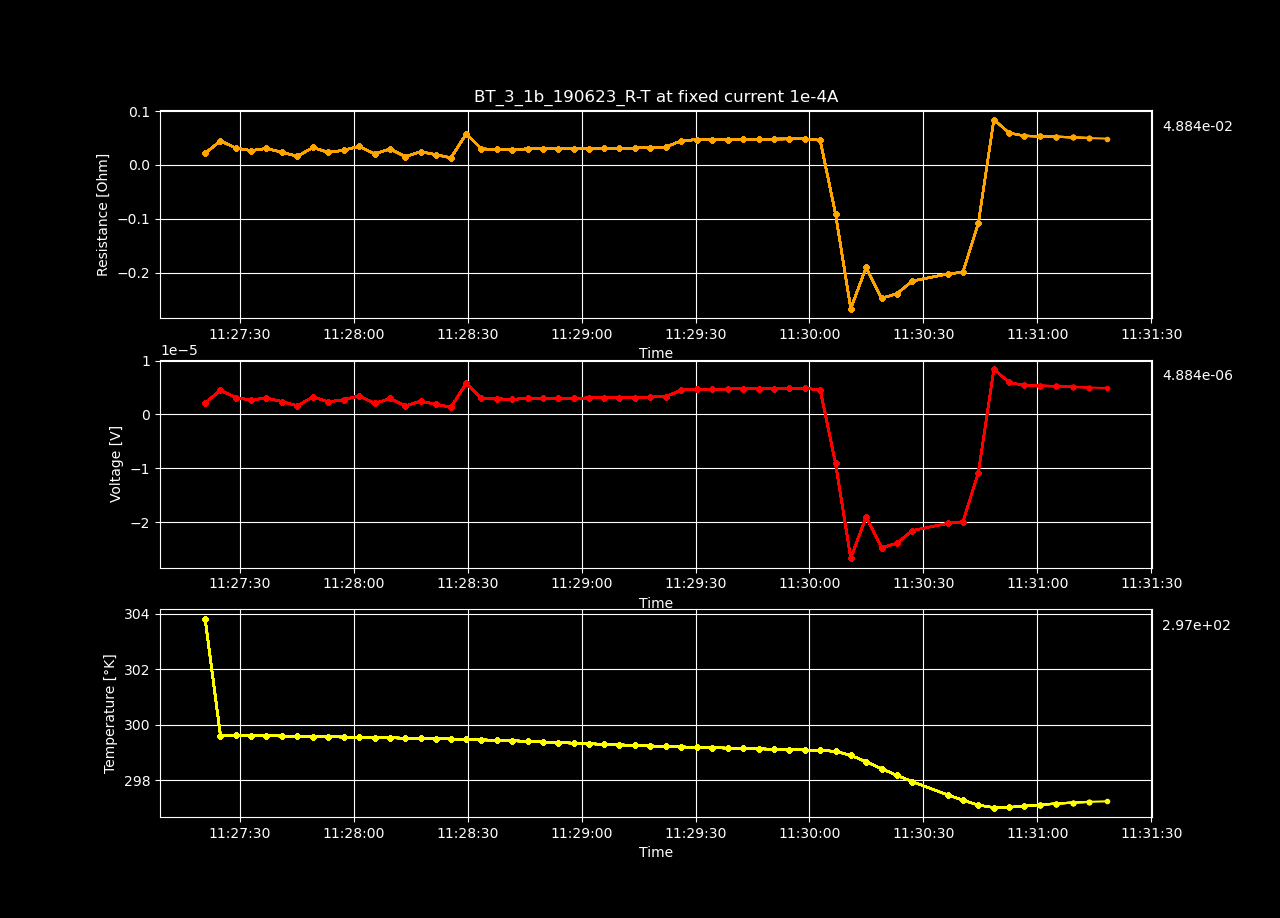

Data behind this chart, as committed beside it:
Datetime, Temperature [K], Voltage [V], Resistance [𝛀], Current Source [A], Electric Field [V/cm], Restivity [𝛀 cm], Current Density [A/cm2]
2023-06-19 11:27:20.882946, 303.8, 2.1533358068e-06, 0.02153, 0.0001, 4.141030397692308e-05, 0.03686, 0.001124
2023-06-19 11:27:24.938262, 299.6, 4.463240964e-06, 0.04463, 0.0001, 8.5831557e-05, 0.07639, 0.001124
2023-06-19 11:27:28.949636, 299.6, 3.1339757080000004e-06, 0.03134, 0.0001, 6.026876361538463e-05, 0.05364, 0.001124
2023-06-19 11:27:33.011629, 299.6, 2.6709266979999998e-06, 0.02671, 0.0001, 5.136397496153846e-05, 0.04571, 0.001124
2023-06-19 11:27:37.042781, 299.6, 3.0533971780000004e-06, 0.03053, 0.0001, 5.871917650000001e-05, 0.05226, 0.001124
2023-06-19 11:27:41.143992, 299.6, 2.361676638e-06, 0.02362, 0.0001, 4.5416858423076925e-05, 0.04042, 0.001124
2023-06-19 11:27:45.174428, 299.6, 1.6166047060000002e-06, 0.01617, 0.0001, 3.1088552038461545e-05, 0.02767, 0.001124
2023-06-19 11:27:49.320288, 299.6, 3.2433400960000005e-06, 0.03243, 0.0001, 6.237192492307693e-05, 0.05551, 0.001124
2023-06-19 11:27:53.356617, 299.6, 2.316895964e-06, 0.02317, 0.0001, 4.4555691615384615e-05, 0.03965, 0.001124
2023-06-19 11:27:57.435903, 299.6, 2.74313451e-06, 0.02743, 0.0001, 5.2752586730769234e-05, 0.04695, 0.001124
2023-06-19 11:28:01.465666, 299.6, 3.449599982e-06, 0.0345, 0.0001, 6.633846119230769e-05, 0.05904, 0.001124
2023-06-19 11:28:05.533986, 299.5, 2.053169166e-06, 0.02053, 0.0001, 3.948402242307692e-05, 0.03514, 0.001124
2023-06-19 11:28:09.589662, 299.5, 2.955589538e-06, 0.02956, 0.0001, 5.683826034615385e-05, 0.05059, 0.001124
2023-06-19 11:28:13.587447, 299.5, 1.555063892e-06, 0.01555, 0.0001, 2.9905074846153847e-05, 0.02662, 0.001124
2023-06-19 11:28:17.611537, 299.5, 2.455043392e-06, 0.02455, 0.0001, 4.721237292307693e-05, 0.04202, 0.001124
2023-06-19 11:28:21.630760, 299.5, 1.899855408e-06, 0.019, 0.0001, 3.6535680923076924e-05, 0.03252, 0.001124
2023-06-19 11:28:25.628498, 299.5, 1.3206846288e-06, 0.01321, 0.0001, 2.5397781323076924e-05, 0.0226, 0.001124
2023-06-19 11:28:29.633163, 299.5, 5.78270431e-06, 0.05783, 0.0001, 0.0001112, 0.09897, 0.001124
2023-06-19 11:28:33.635723, 299.5, 2.9776575099999997e-06, 0.02978, 0.0001, 5.726264442307692e-05, 0.05096, 0.001124
2023-06-19 11:28:37.740040, 299.4, 2.903006874e-06, 0.02903, 0.0001, 5.5827055269230774e-05, 0.04969, 0.001124
2023-06-19 11:28:41.808521, 299.4, 2.779240498e-06, 0.02779, 0.0001, 5.344693265384616e-05, 0.04757, 0.001124
2023-06-19 11:28:45.874137, 299.4, 3.012710248e-06, 0.03013, 0.0001, 5.793673553846154e-05, 0.05156, 0.001124
2023-06-19 11:28:49.880593, 299.4, 2.9994783920000002e-06, 0.02999, 0.0001, 5.768227676923078e-05, 0.05134, 0.001124
2023-06-19 11:28:53.908786, 299.4, 3.0209590179999997e-06, 0.03021, 0.0001, 5.809536573076923e-05, 0.0517, 0.001124
2023-06-19 11:28:57.912767, 299.3, 3.016359244e-06, 0.03016, 0.0001, 5.800690853846154e-05, 0.05163, 0.001124
2023-06-19 11:29:01.890489, 299.3, 3.0516957920000003e-06, 0.03052, 0.0001, 5.8686457538461545e-05, 0.05223, 0.001124
2023-06-19 11:29:05.893693, 299.3, 3.082151138e-06, 0.03082, 0.0001, 5.927213726923077e-05, 0.05275, 0.001124
2023-06-19 11:29:09.903378, 299.3, 3.1074848979999995e-06, 0.03107, 0.0001, 5.9759324961538454e-05, 0.05319, 0.001124
2023-06-19 11:29:14.009410, 299.3, 3.1385465379999997e-06, 0.03139, 0.0001, 6.035666419230769e-05, 0.05372, 0.001124
2023-06-19 11:29:18.060205, 299.2, 3.2139827899999997e-06, 0.03214, 0.0001, 6.180736134615384e-05, 0.05501, 0.001124
2023-06-19 11:29:22.201656, 299.2, 3.3205417119999995e-06, 0.03321, 0.0001, 6.385657138461538e-05, 0.05683, 0.001124
2023-06-19 11:29:26.249891, 299.2, 4.488984143999999e-06, 0.04489, 0.0001, 8.632661815384614e-05, 0.07683, 0.001124
2023-06-19 11:29:30.374438, 299.2, 4.696799148e-06, 0.04697, 0.0001, 9.032306053846155e-05, 0.08039, 0.001124
2023-06-19 11:29:34.439545, 299.2, 4.67612317e-06, 0.04676, 0.0001, 8.992544557692309e-05, 0.08003, 0.001124
2023-06-19 11:29:38.446116, 299.2, 4.717632978e-06, 0.04718, 0.0001, 9.072371111538463e-05, 0.08074, 0.001124
2023-06-19 11:29:42.510563, 299.1, 4.7517400539999996e-06, 0.04752, 0.0001, 9.137961642307692e-05, 0.08133, 0.001124
2023-06-19 11:29:46.593915, 299.1, 4.785202156e-06, 0.04785, 0.0001, 9.20231183846154e-05, 0.0819, 0.001124
2023-06-19 11:29:50.645914, 299.1, 4.807511016e-06, 0.04808, 0.0001, 9.245213492307693e-05, 0.08228, 0.001124
2023-06-19 11:29:54.713201, 299.1, 4.825603554e-06, 0.04826, 0.0001, 9.280006834615386e-05, 0.08259, 0.001124
2023-06-19 11:29:58.778161, 299.1, 4.833087252e-06, 0.04833, 0.0001, 9.294398561538463e-05, 0.08272, 0.001124
2023-06-19 11:30:02.827843, 299.1, 4.578499876e-06, 0.04578, 0.0001, 8.804807453846155e-05, 0.07836, 0.001124
2023-06-19 11:30:06.866427, 299, -9.087795228e-06, -0.09088, 0.0001, -0.0001748, -0.1555, 0.001124
2023-06-19 11:30:10.875088, 298.9, -2.66573475e-05, -0.2666, 0.0001, -0.0005126, -0.4563, 0.001124
2023-06-19 11:30:14.922034, 298.7, -1.901883258e-05, -0.1902, 0.0001, -0.0003657, -0.3255, 0.001124
2023-06-19 11:30:18.986989, 298.4, -2.4739990420000002e-05, -0.2474, 0.0001, -0.0004758, -0.4234, 0.001124
2023-06-19 11:30:23.030782, 298.2, -2.3887591499999998e-05, -0.2389, 0.0001, -0.0004594, -0.4088, 0.001124
2023-06-19 11:30:27.086665, 298, -2.154184104e-05, -0.2154, 0.0001, -0.0004143, -0.3687, 0.001124
2023-06-19 11:30:36.393226, 297.5, -2.022577856e-05, -0.2023, 0.0001, -0.000389, -0.3462, 0.001124
2023-06-19 11:30:40.402302, 297.3, -1.989718556e-05, -0.199, 0.0001, -0.0003826, -0.3405, 0.001124
2023-06-19 11:30:44.474055, 297.1, -1.0785801417999999e-05, -0.1079, 0.0001, -0.0002074, -0.1846, 0.001124
2023-06-19 11:30:48.554031, 297, 8.41266159e-06, 0.08413, 0.0001, 0.0001618, 0.144, 0.001124
2023-06-19 11:30:52.603953, 297, 5.928961252e-06, 0.05929, 0.0001, 0.000114, 0.1015, 0.001124
2023-06-19 11:30:56.591783, 297.1, 5.396869562e-06, 0.05397, 0.0001, 0.0001038, 0.09237, 0.001124
2023-06-19 11:31:00.740650, 297.1, 5.313908318000001e-06, 0.05314, 0.0001, 0.0001022, 0.09095, 0.001124
2023-06-19 11:31:04.823635, 297.2, 5.237563706e-06, 0.05238, 0.0001, 0.0001007, 0.08964, 0.001124
2023-06-19 11:31:09.501147, 297.2, 5.121161216e-06, 0.05121, 0.0001, 9.848386953846155e-05, 0.08765, 0.001124
2023-06-19 11:31:13.591407, 297.2, 4.993442616e-06, 0.04993, 0.0001, 9.602774261538461e-05, 0.08546, 0.001124
2023-06-19 11:31:18.316541, 297.2, 4.884361502e-06, 0.04884, 0.0001, 9.393002888461538e-05, 0.0836, 0.001124
2023-06-19 11:31:22.408425, 297.3, 4.782703716e-06, 0.04783, 0.0001, 9.197507146153847e-05, 0.08186, 0.001124
